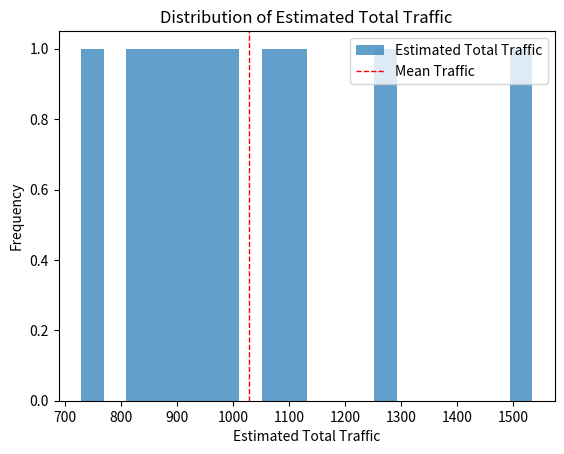

This figure's Python source:
import numpy as np
import pandas as pd
import matplotlib.pyplot as plt

# === 1. 基础数据 ===
# 类似地点的采样数据（被采样的总人群是人口的2%）
sampled_traffic_location1 = np.array([20, 25, 22, 18, 30])  # 地点1的采样人流量
sampled_traffic_location2 = np.array([15, 18, 20, 17, 22])  # 地点2的采样人流量
sampling_rate = 0.02  # 采样率（2%）

# 采样误差范围（假设±5%）
sampling_error_range = 0.05

# === 2. 推断总人流量 ===
# 推断总人流量（考虑采样误差）
def estimate_total_traffic(sampled_traffic, sampling_rate, error_range):
    estimated_traffic = []
    for value in sampled_traffic:
        # 引入误差
        error = np.random.uniform(-error_range, error_range)
        adjusted_rate = sampling_rate * (1 + error)
        estimated_traffic.append(value / adjusted_rate)
    return np.array(estimated_traffic)

# 推断地点1和地点2的总人流量
total_traffic_location1 = estimate_total_traffic(
    sampled_traffic_location1, sampling_rate, sampling_error_range
)
total_traffic_location2 = estimate_total_traffic(
    sampled_traffic_location2, sampling_rate, sampling_error_range
)

# === 3. 计算总流量特征 ===
# 汇总地点1和地点2的总人流量
total_traffic = np.concatenate([total_traffic_location1, total_traffic_location2])

# 显示结果统计
print("地点1的推断总人流量:", total_traffic_location1)
print("地点2的推断总人流量:", total_traffic_location2)
print("整体统计描述:")
print(pd.DataFrame(total_traffic, columns=["Estimated Total Traffic"]).describe())

# === 4. 可视化 ===
# 推断流量分布
plt.hist(total_traffic, bins=20, alpha=0.7, label="Estimated Total Traffic")
plt.axvline(np.mean(total_traffic), color='red', linestyle='dashed', linewidth=1, label="Mean Traffic")
plt.xlabel('Estimated Total Traffic')
plt.ylabel('Frequency')
plt.title('Distribution of Estimated Total Traffic')
plt.legend()
plt.show()
